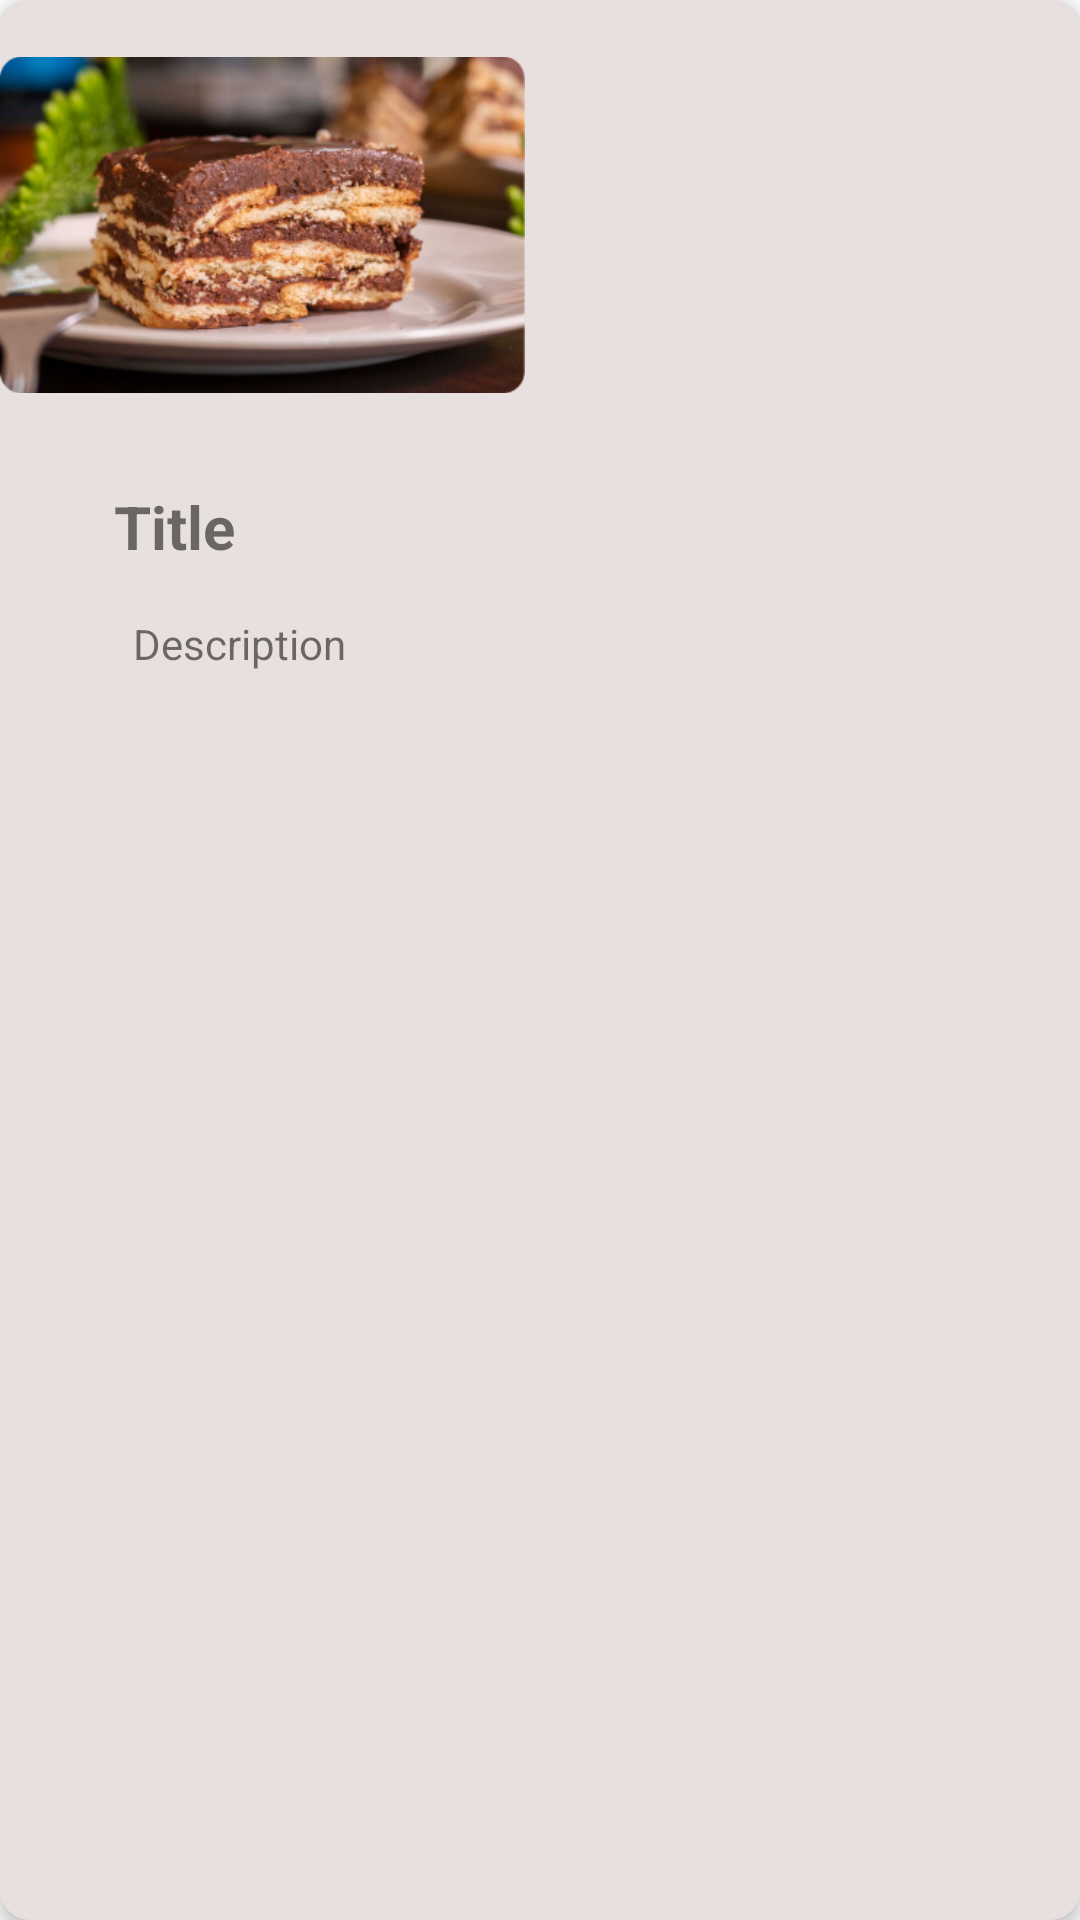

This screen was rendered from an Android layout file. Write that file and the resources it references.
<!-- AndroidManifest.xml: application theme Theme.Kussiya -->
<!-- res/layout/view_holder.xml -->
<?xml version="1.0" encoding="utf-8"?>
<androidx.constraintlayout.widget.ConstraintLayout xmlns:android="http://schemas.android.com/apk/res/android"
    xmlns:app="http://schemas.android.com/apk/res-auto"
    xmlns:tools="http://schemas.android.com/tools"
    android:layout_width="175dp"
    android:layout_height="240dp"
    android:layout_margin="8dp"
    android:background="@drawable/gray_background"
    android:elevation="3dp">

    <ImageView
        android:id="@+id/imageView"
        android:layout_width="175dp"
        android:layout_height="150dp"
        app:layout_constraintBottom_toBottomOf="parent"
        app:layout_constraintEnd_toEndOf="parent"
        app:layout_constraintHorizontal_bias="0.0"
        app:layout_constraintStart_toStartOf="parent"
        app:layout_constraintTop_toTopOf="parent"
        app:layout_constraintVertical_bias="0.0"
        app:srcCompat="@drawable/pudding" />

    <TextView
        android:id="@+id/titleTxt"
        android:layout_width="wrap_content"
        android:layout_height="wrap_content"
        android:layout_marginTop="12dp"
        android:text="Title"
        android:textSize="20sp"
        android:textStyle="bold"
        app:layout_constraintEnd_toEndOf="parent"
        app:layout_constraintHorizontal_bias="0.119"
        app:layout_constraintStart_toStartOf="parent"
        app:layout_constraintTop_toBottomOf="@+id/imageView" />

    <TextView
        android:id="@+id/descriptionTxt"
        android:layout_width="wrap_content"
        android:layout_height="wrap_content"
        android:layout_marginTop="16dp"
        android:text="Description"
        app:layout_constraintEnd_toEndOf="parent"
        app:layout_constraintHorizontal_bias="0.153"
        app:layout_constraintStart_toStartOf="parent"
        app:layout_constraintTop_toBottomOf="@+id/titleTxt" />
</androidx.constraintlayout.widget.ConstraintLayout>
<!-- resources referenced by this layout -->
<resources>
  <!-- drawable gray_background (drawable) -->
  <?xml version="1.0" encoding="utf-8"?>
  <selector xmlns:android="http://schemas.android.com/apk/res/android">
  <item>
      <shape android:shape="rectangle">
          <corners android:radius="10dp"/>
              <solid android:color="#E8DFDF"/>
      </shape>
  </item>
  </selector>
  <!-- drawable pudding: png bitmap (drawable, 160751 bytes) -->
  <style name="Theme.Kussiya" parent="Base.Theme.Kussiya" />
  <style name="Base.Theme.Kussiya" parent="Theme.AppCompat.Light.NoActionBar">
          
          <item name="colorPrimary">@color/lavender</item>
          <item name="colorPrimaryVariant">@color/lavender</item>
          <item name="colorOnPrimary">@color/white</item>
          
          <item name="colorSecondary">@color/teal_200</item>
          <item name="colorSecondaryVariant">@color/teal_700</item>
          <item name="colorOnSecondary">@color/black</item>
          
          <item name="android:statusBarColor">?attr/colorPrimaryVariant</item>
          
      </style>
  <color name="lavender">#8692f7</color>
  <color name="white">#FFFFFFFF</color>
  <color name="teal_200">#FF03DAC5</color>
  <color name="teal_700">#FF018786</color>
  <color name="black">#FF000000</color>
</resources>
